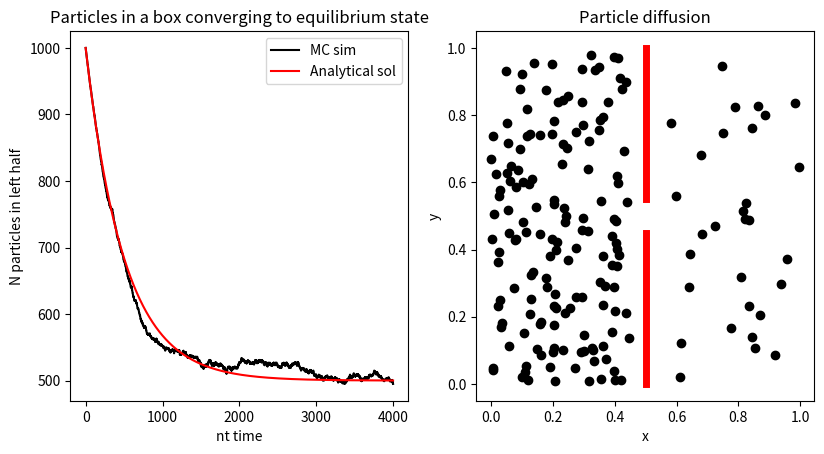

Python code for this plot:
import numpy as np
import matplotlib.pyplot as plt
import matplotlib.animation as animation
import scipy.misc


Nparticles = 1000
nlstart = 1000


dt = 1
Tend = 4000
Ntime = int(Tend/dt)


t = np.linspace(0,Tend,Ntime+1)

nlarray = np.zeros(Ntime+1)
nlarray[0] = nlstart

#standard deviation stats
nlsquared = 0
nlavg = 0
count = 0

for nt in range(Ntime):
	
	ParticlesNow = int(nlarray[nt])
	
	Prob = ParticlesNow/Nparticles
	
	#X = np.random.uniform(0,1,ParticlesNow)
	#NToRight = len(X[X <= Prob])
	
	#Y = np.random.uniform(0,1,Nparticles-ParticlesNow )
	#NToLeft = len(Y[Y <= 1-Prob])
	Move = 0
	x = np.random.uniform(0,1)
	if x <= Prob:
		Move = Move - 1
	
	y = np.random.uniform(0,1)
	if y <= 1-Prob:
		Move = Move + 1
	
	nlarray[nt+1] = nlarray[nt] + Move
	
	if nt > Ntime/1.5:
		count += 1
		nlsquared += nlarray[nt+1]**2
		nlavg += nlarray[nt+1]
	#nlarray[nt+1] = nlarray[nt] - NToRight + NToLeft

nlsquared *=1/count
nlavg *=1/count
sigmanl = np.sqrt(nlsquared-nlavg**2)

print(sigmanl)


fig = plt.figure(figsize=plt.figaspect(0.5))
ax = fig.add_subplot(121)

analyticalf = Nparticles/2*(1+np.exp(-2*t/Nparticles))

plt.plot(t,nlarray,color="black")
plt.plot(t,analyticalf,color="red")
plt.legend(["MC sim","Analytical sol"])
plt.title("Particles in a box converging to equilibrium state")
plt.xlabel("nt time")
plt.ylabel("N particles in left half")


x1 = np.random.uniform(0,0.45,150)
y1 = np.random.uniform(0,1,150)
x2 = np.random.uniform(0.55,1,30)
y2= np.random.uniform(0,1,30)

ax = fig.add_subplot(122)
plt.scatter(x1,y1,color="black")
plt.scatter(x2,y2,color="black")
plt.plot([0.5,0.5],[0,0.45],color="red",linewidth=5)
plt.plot([0.5,0.5],[0.55,1],color="red",linewidth=5)
plt.xlabel("x")
plt.ylabel("y")
plt.title("Particle diffusion")

plt.savefig('Box.png', bbox_inches='tight')
plt.show()
